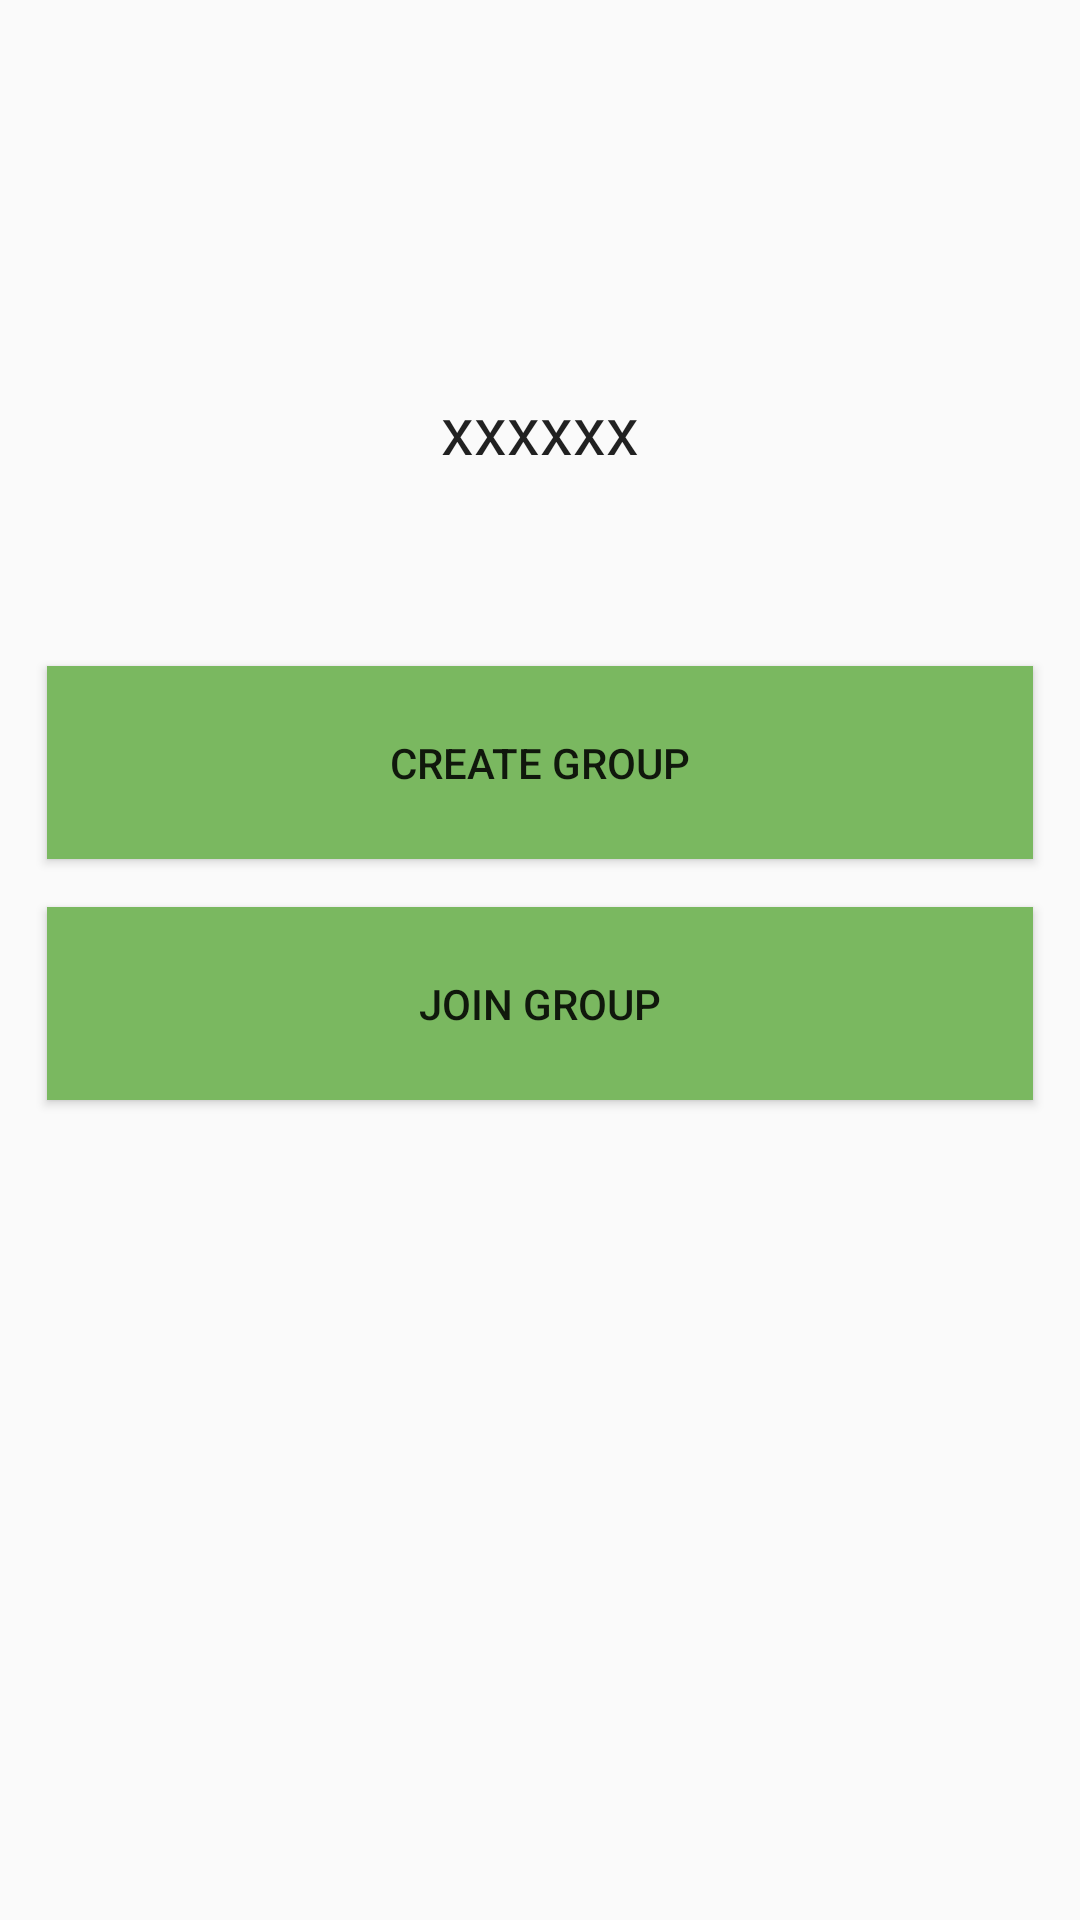

This screen was rendered from an Android layout file. Write that file and the resources it references.
<!-- AndroidManifest.xml: application theme AppTheme -->
<!-- res/layout/activity_create.xml -->
<?xml version="1.0" encoding="utf-8"?>
<LinearLayout xmlns:android="http://schemas.android.com/apk/res/android"
    xmlns:app="http://schemas.android.com/apk/res-auto"
    xmlns:tools="http://schemas.android.com/tools"
    android:layout_width="match_parent"
    android:layout_height="match_parent"
    android:orientation="vertical"
    android:padding="@dimen/mtf_cardHeight_final"
    tools:context="ankit.applespace.carbuddies.Activities.CreateActivity">

    <ImageView
        android:layout_width="match_parent"
        android:layout_height="0dp"
        android:layout_weight="2"
        android:src="@drawable/user_icon"/>
    <TextView
        android:id="@+id/usernameTV"
        android:layout_width="wrap_content"
        android:layout_height="wrap_content"
        android:layout_weight="1"
        android:text="xxxxxx"
        android:textAppearance="?android:attr/textAppearanceLarge"
        android:layout_gravity="center_horizontal"/>
    <Button
        android:id="@+id/createBtn"
        android:layout_width="match_parent"
        android:layout_height="0dp"
        android:text="Create Group"
        android:layout_marginBottom="16dp"
        android:layout_weight="1"
        android:layout_marginLeft="16dp"
        android:layout_marginRight="16dp"
        android:background="@color/colorPrimary"/>

    <Button
        android:id="@+id/joinBtn"
        android:layout_width="match_parent"
        android:layout_height="0dp"
        android:text="Join Group"
        android:layout_weight="1"
        android:layout_marginLeft="16dp"
        android:layout_marginRight="16dp"
        android:layout_marginBottom="16dp"
        android:background="@color/colorPrimary"/>

    <View
        android:layout_width="match_parent"
        android:layout_height="0dp"
        android:layout_weight="4"/>

</LinearLayout>
<!-- resources referenced by this layout -->
<resources>
  <color name="colorPrimary">#7ab860</color>
  <style name="AppTheme" parent="Theme.AppCompat.Light.DarkActionBar">
          
          <item name="colorPrimary">@color/colorPrimary</item>
          <item name="colorPrimaryDark">@color/colorPrimaryDark</item>
          <item name="colorAccent">@color/colorAccent</item>
      </style>
  <color name="colorPrimaryDark">#006400</color>
  <color name="colorAccent">#FF4081</color>
</resources>
